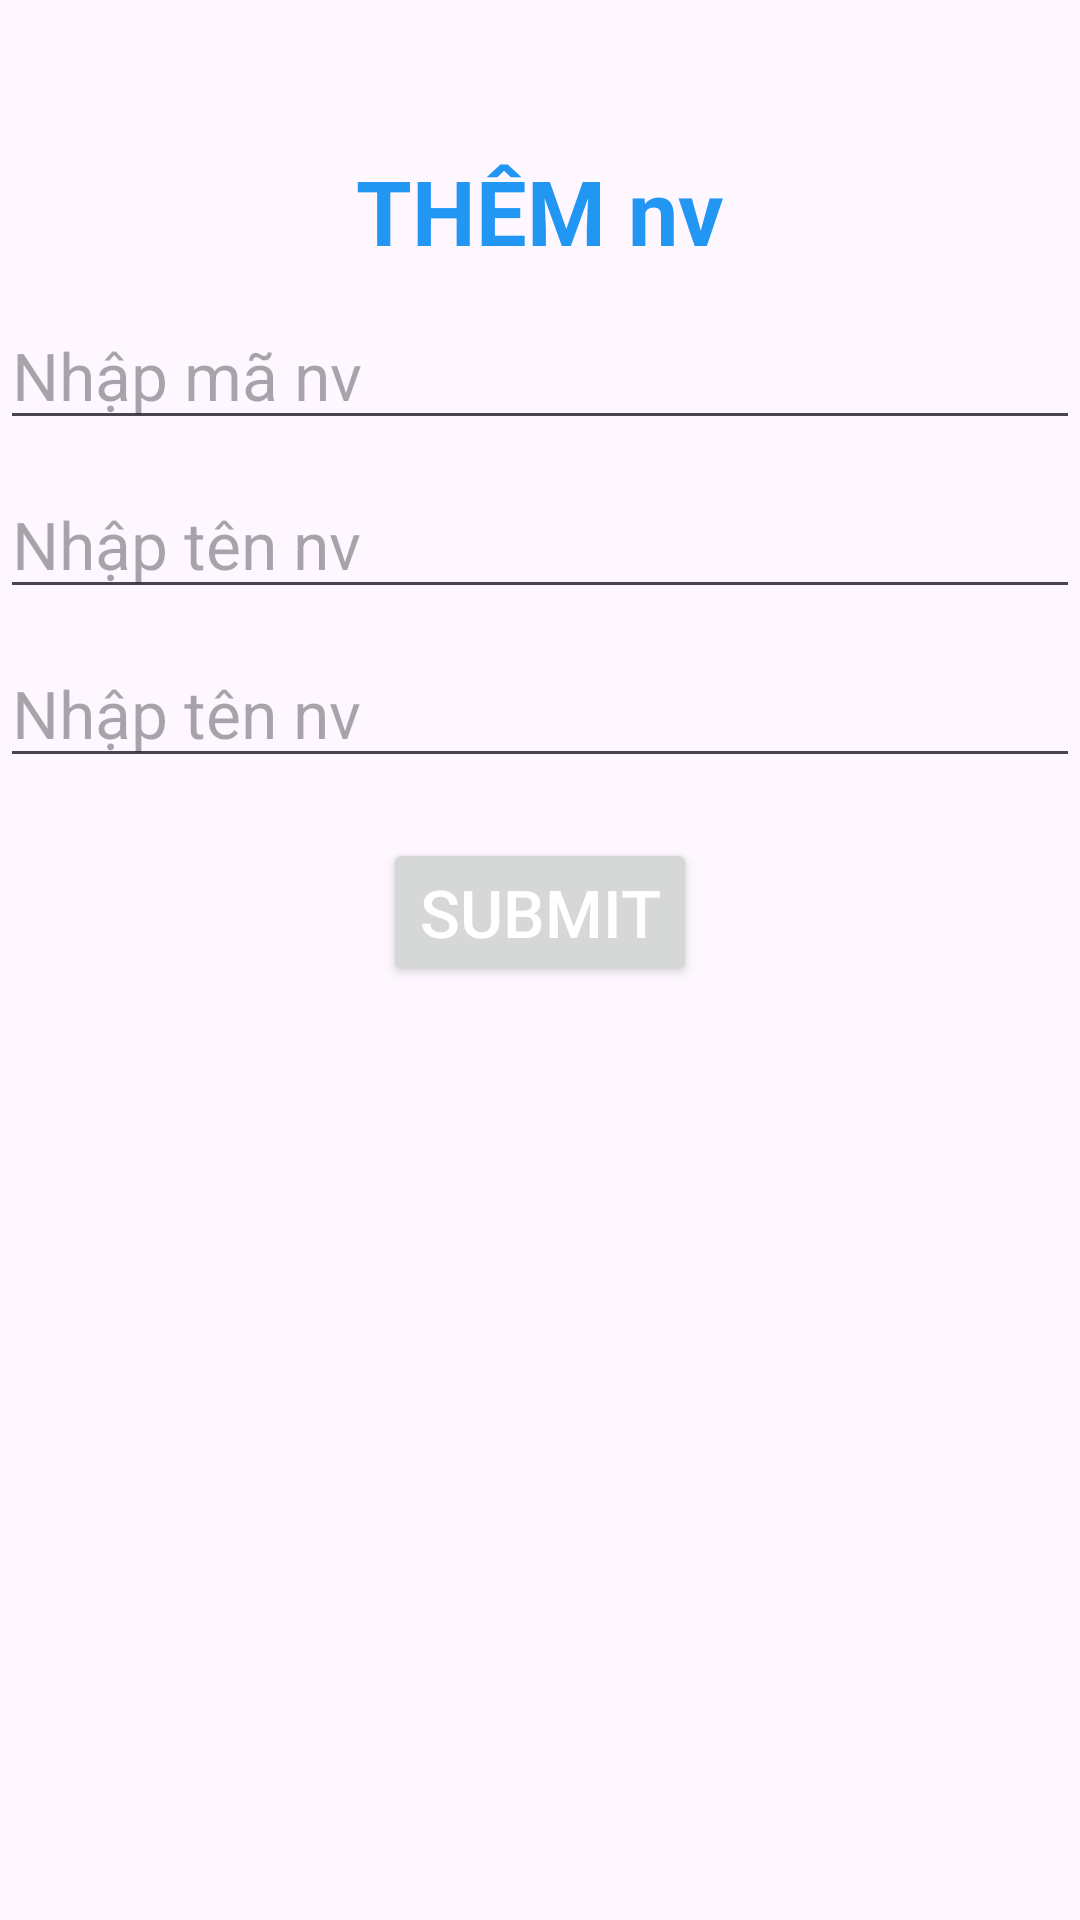

Android layout source for this screen:
<!-- AndroidManifest.xml: application theme Theme.Ph37725dangnhap -->
<!-- res/layout/activity_them.xml -->
<?xml version="1.0" encoding="utf-8"?>
<LinearLayout xmlns:android="http://schemas.android.com/apk/res/android"
    xmlns:app="http://schemas.android.com/apk/res-auto"
    xmlns:tools="http://schemas.android.com/tools"
    android:layout_width="match_parent"
    android:layout_height="match_parent"
    android:orientation="vertical"

    tools:context=".them">
    <TextView
        android:layout_width="wrap_content"
        android:layout_height="wrap_content"
        android:layout_gravity="center_horizontal"
        android:layout_marginTop="50dp"
        android:text="THÊM nv"
        android:textColor="#2196F3"
        android:textSize="30sp"
        android:textStyle="bold" />

    <EditText
        android:id="@+id/txtcs_add"
        android:layout_width="match_parent"
        android:layout_height="wrap_content"
        android:layout_marginTop="10dp"

        android:hint="Nhập mã nv"
        android:textSize="22sp" />

    <EditText
        android:id="@+id/txtten_add"
        android:layout_width="match_parent"
        android:layout_height="wrap_content"
        android:layout_marginTop="10dp"

        android:hint="Nhập tên nv"
        android:textSize="22sp" />
    <EditText
        android:id="@+id/txttuoi_add"
        android:layout_width="match_parent"
        android:layout_height="wrap_content"
        android:layout_marginTop="10dp"

        android:hint="Nhập tên nv"
        android:textSize="22sp" />












    <Button
        android:id="@+id/btnsm"
        android:layout_width="wrap_content"
        android:layout_height="wrap_content"
        android:layout_gravity="center_horizontal"
        android:layout_marginTop="20dp"

        android:text="SUBMIT"
        android:textColor="@color/white"

        android:textSize="22dp" />

</LinearLayout>
<!-- resources referenced by this layout -->
<resources>
  <style name="Theme.Ph37725dangnhap" parent="Base.Theme.Ph37725dangnhap" />
  <style name="Base.Theme.Ph37725dangnhap" parent="Theme.Material3.DayNight.NoActionBar">
          
          
      </style>
  <!-- not gathered from this repository: default colours our renderer supplied (Android Studio template values) -->
  <color name="white">#FFFFFFFF</color>
</resources>
